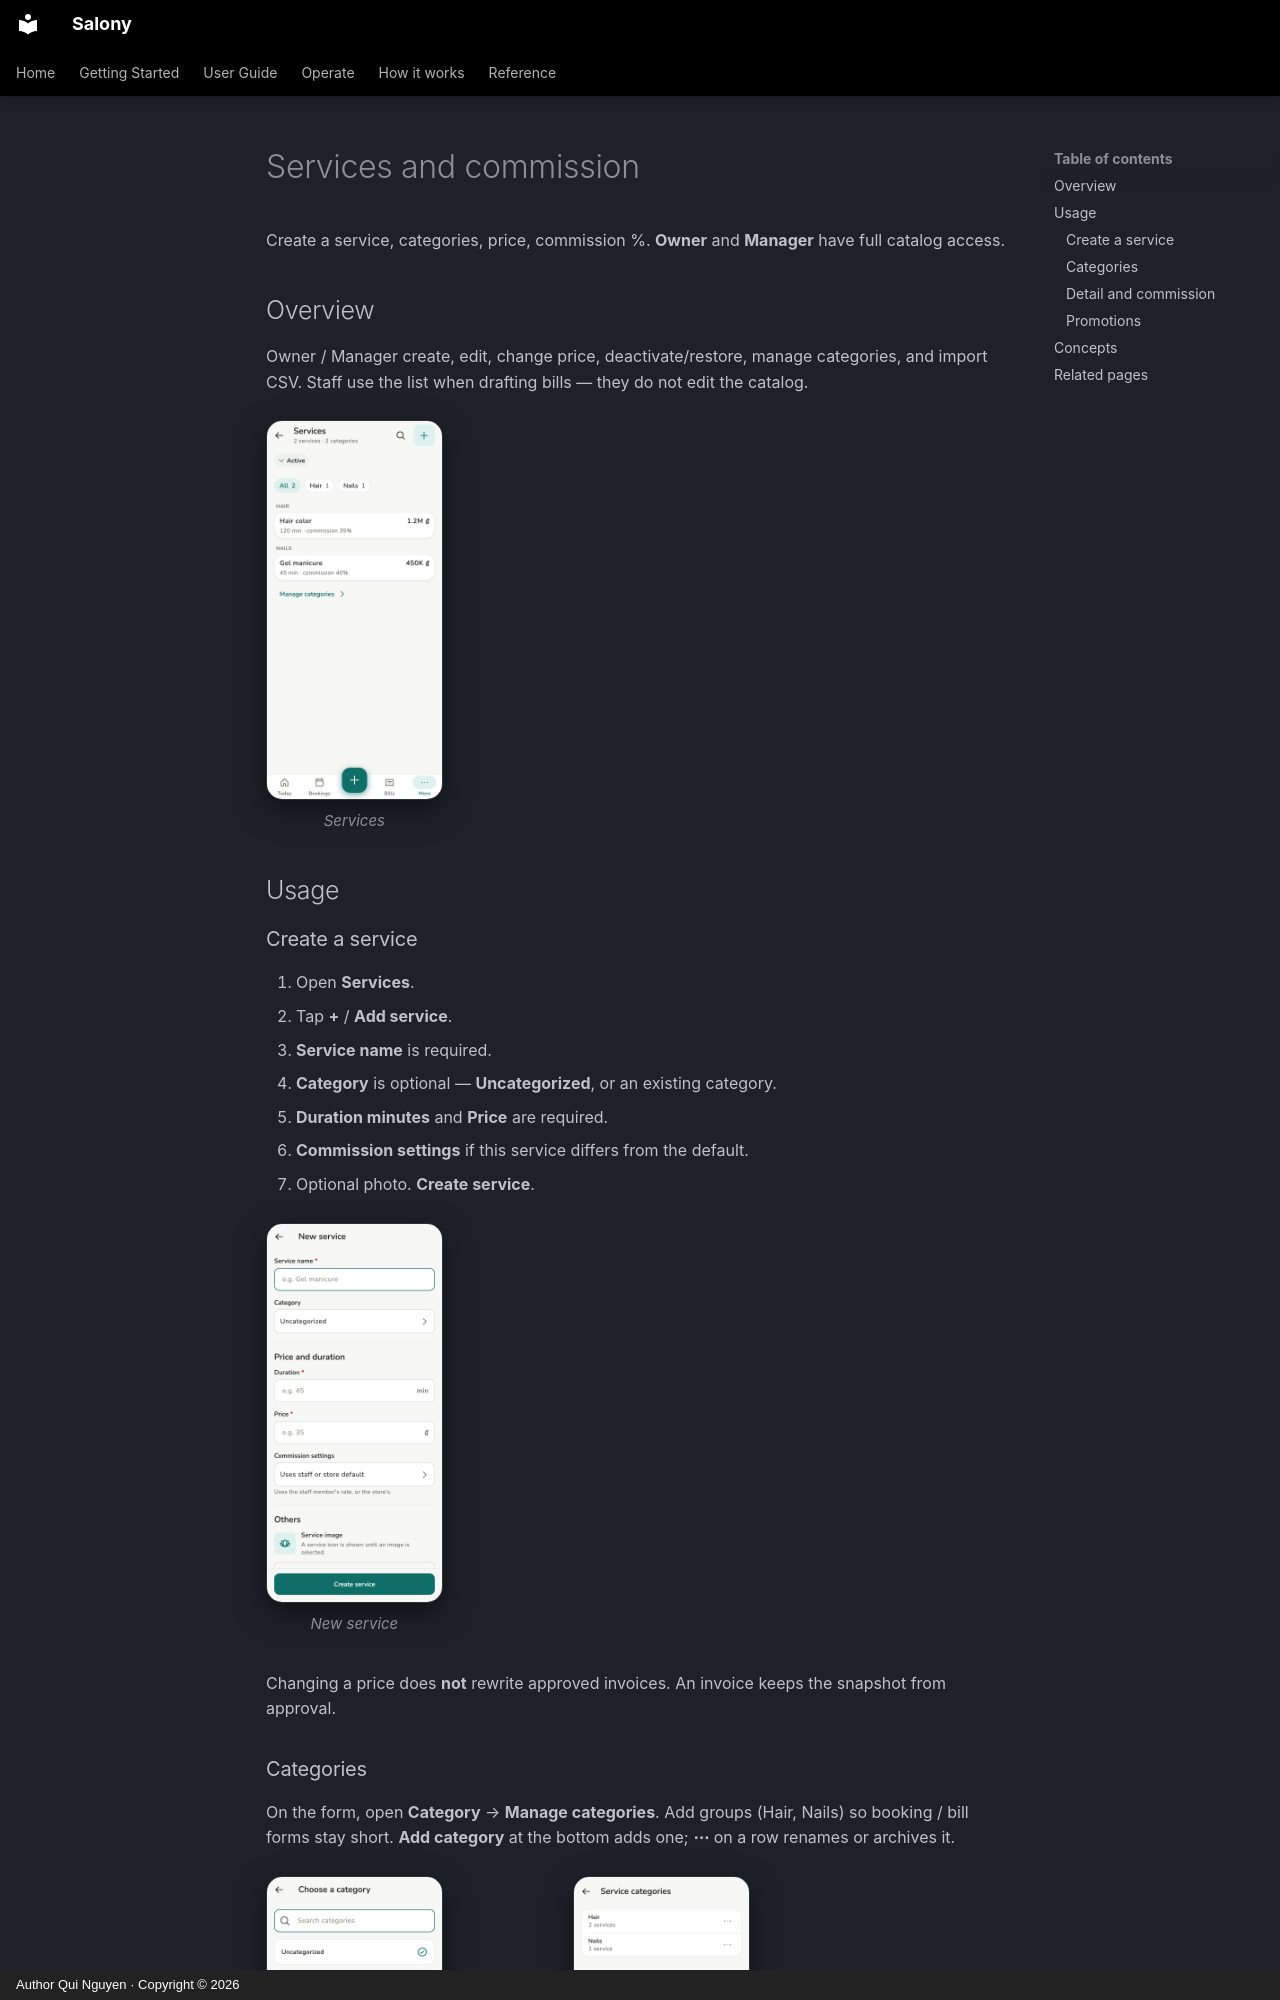

repository: quinguyen1502/salony · page: guide/services.en/index.html · generator: mkdocs · copyright: Author Qui Nguyen · Copyright © 2026

# Services and commission

Create a service, categories, price, commission %. **Owner** and **Manager**
have full catalog access.

## Overview

Owner / Manager create, edit, change price, deactivate/restore, manage
categories, and import CSV. Staff use the list when drafting bills — they
do not edit the catalog.

<div class="shot-row" markdown>

<figure class="shot-phone" markdown>
![Services on a phone](../images/en/light/services.png){ loading=lazy }
<figcaption>Services</figcaption>
</figure>

</div>

## Usage

### Create a service

1. Open **Services**.
2. Tap **+** / **Add service**.
3. **Service name** is required.
4. **Category** is optional — **Uncategorized**, or an existing category.
5. **Duration minutes** and **Price** are required.
6. **Commission settings** if this service differs from the default.
7. Optional photo. **Create service**.

<div class="shot-row" markdown>

<figure class="shot-phone" markdown>
![New service form](../images/en/light/services-form.png){ loading=lazy }
<figcaption>New service</figcaption>
</figure>

</div>

Changing a price does **not** rewrite approved invoices. An invoice keeps the
snapshot from approval.
